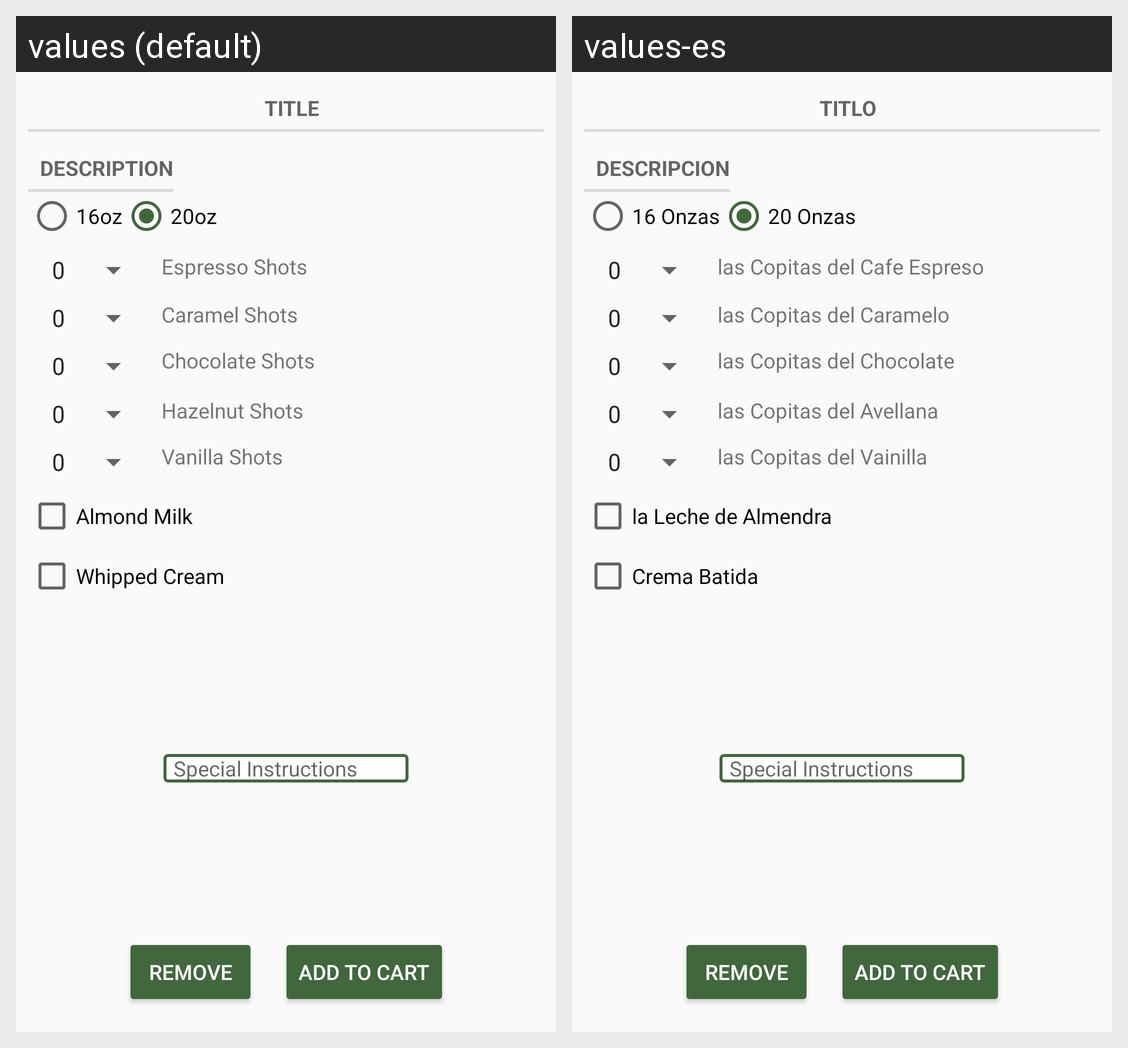

Translations of the strings shown on this Android screen, per locale in the grid:
Android screen res/layout/fragment_favorite.xml rendered under 2 locales, left to right: values (default), values-es. Device: Nexus 5 (rendered at 1080×1920; each locale shown at half size, 540×960, under a caption strip naming it); theme AppTheme.
Strings drawn on this screen, with the default value and each locale's value (text and hints the layout hard-codes, and strings that could not be matched under every locale, appear in the picture but are not listed):

coffee_title_label
  values: Title
  values-es: Titlo

coffee_description_label
  values: Description
  values-es: Descripcion

whipped_cream_label
  values: Whipped Cream
  values-es: Crema Batida

caramel_shots_label
  values: Caramel Shots
  values-es: las Copitas del Caramelo

chocolate_shots_label
  values: Chocolate Shots
  values-es: las Copitas del Chocolate

espresso_shots_label
  values: Espresso Shots
  values-es: las Copitas del Cafe Espreso

hazelnut_shots_label
  values: Hazelnut Shots
  values-es: las Copitas del Avellana

vanilla_shots_label
  values: Vanilla Shots
  values-es: las Copitas del Vainilla

special_instructions_text
  values:   Special Instructions
  values-es:   Special Instructions  [not translated; the default value is used]

remove_from_favorites_button_label
  values: Remove
  values-es: Remove  [not translated; the default value is used]

add_to_cart_button_label
  values: Add to cart
  values-es: Add to cart

small_radio_label
  values: 16oz
  values-es: 16 Onzas

large_radio_label
  values: 20oz
  values-es: 20 Onzas

almond_milk_checkbox_label
  values: Almond Milk
  values-es: la Leche de Almendra
